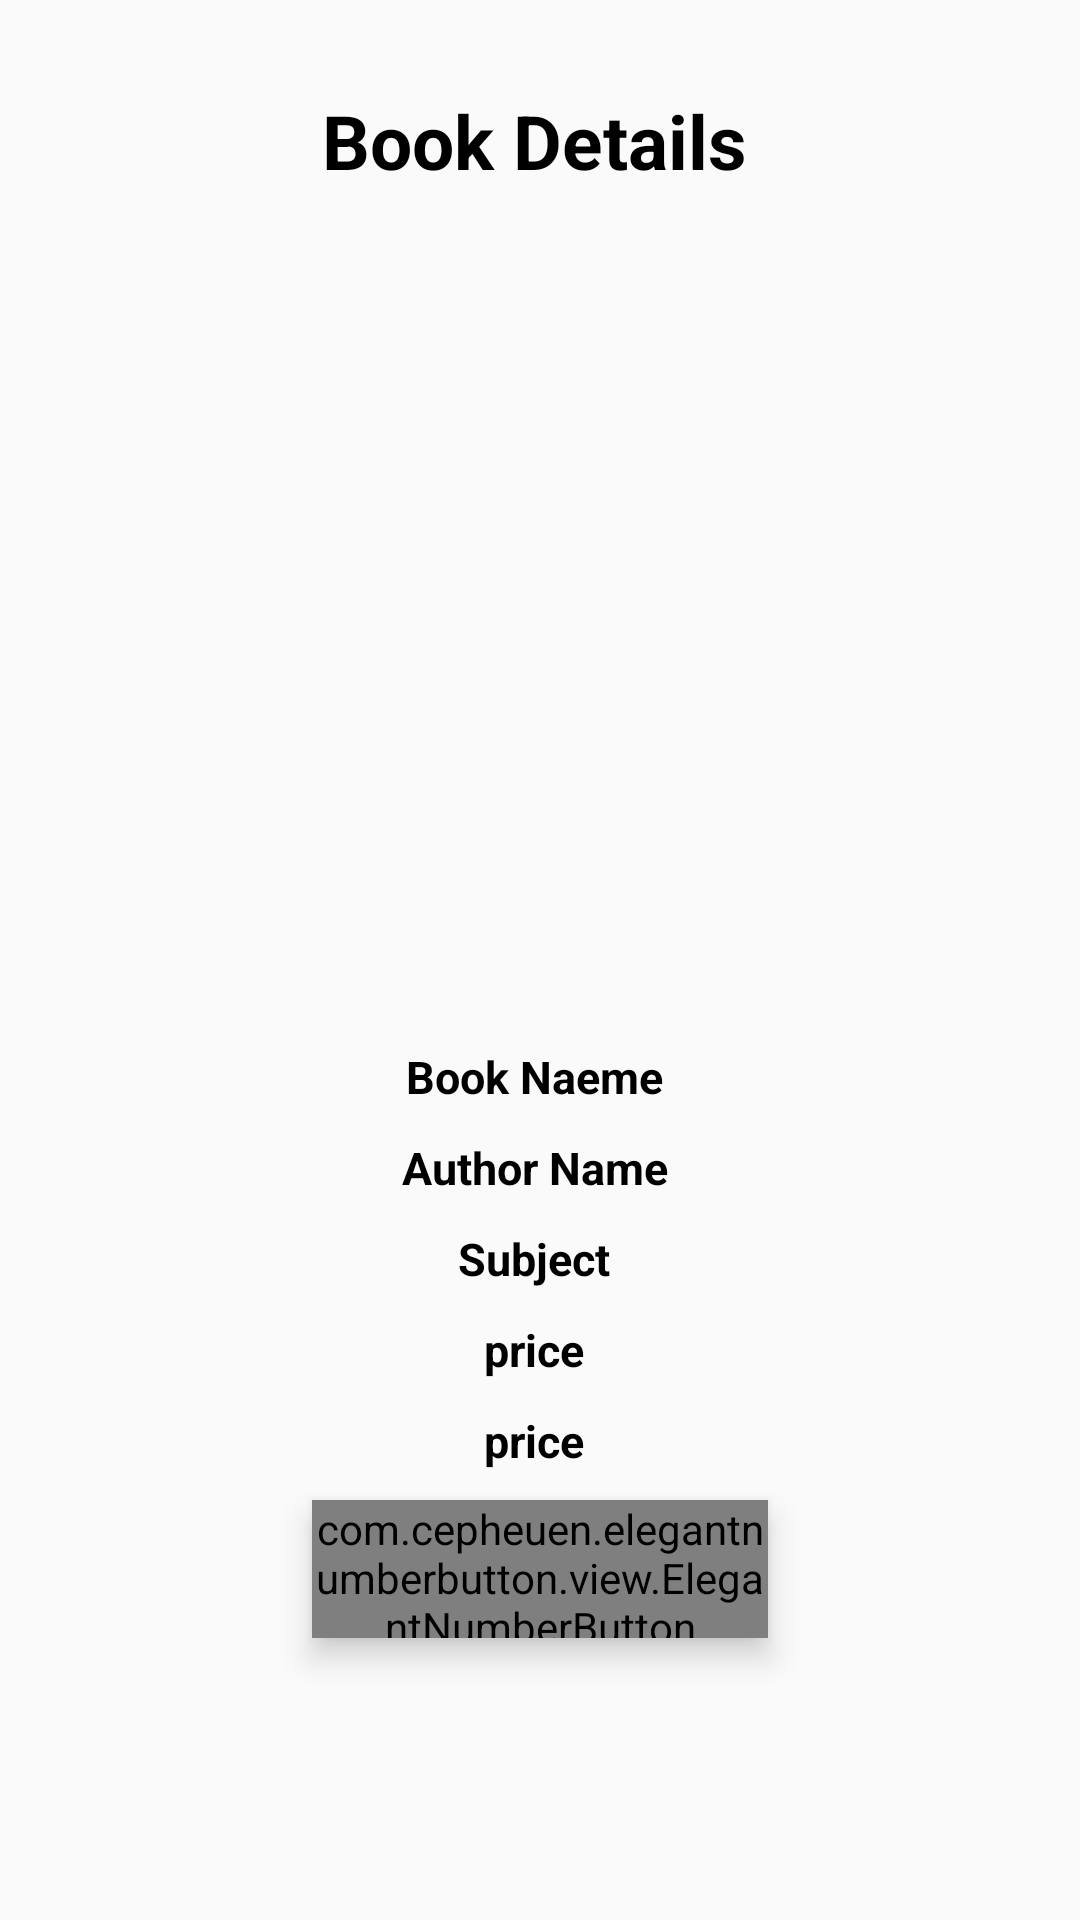

Android layout source for this screen:
<!-- AndroidManifest.xml: application theme AppTheme -->
<!-- res/layout/activity_productdetail.xml -->
<?xml version="1.0" encoding="utf-8"?>
<RelativeLayout xmlns:android="http://schemas.android.com/apk/res/android"
    xmlns:app="http://schemas.android.com/apk/res-auto"
    xmlns:tools="http://schemas.android.com/tools"
    android:layout_width="match_parent"
    android:layout_height="match_parent"
    tools:context=".ProductdetailActivity">

    <ScrollView
        android:layout_width="match_parent"
        android:layout_height="wrap_content"
        android:scrollbars="vertical"
        android:scrollbarStyle="insideInset">

    <LinearLayout
        android:layout_width="match_parent"
        android:layout_height="wrap_content"
        android:padding="20dp"
        android:gravity="center"
        android:theme="@style/AppTheme"
        android:orientation="vertical">
        <TextView

            android:layout_width="match_parent"
            android:layout_height="wrap_content"
            android:text="Book Details"
            android:textColor="@color/blackColor"
            android:textStyle="bold"
            android:textSize="25sp"
            android:gravity="center"
            android:layout_marginTop="10dp"
            />
      <ImageView
          android:id="@+id/bookphoto"
          android:layout_width="match_parent"
          android:layout_height="260dp"
          android:scaleType="center"
          android:layout_marginTop="15dp"
          />
      <TextView
          android:id="@+id/booknamedetail"
          android:layout_width="match_parent"
          android:layout_height="wrap_content"
          android:text="Book Naeme"
          android:textColor="@color/blackColor"
          android:textStyle="bold"
          android:textSize="15sp"
          android:gravity="center"
          android:layout_marginTop="10dp"
          />
        <TextView
            android:id="@+id/authornamedetail"
            android:layout_width="match_parent"
            android:layout_height="wrap_content"
            android:text="Author Name"
            android:textColor="@color/blackColor"
            android:textStyle="bold"
            android:textSize="15sp"
            android:gravity="center"
            android:layout_marginTop="10dp"
            />
        <TextView
            android:id="@+id/subjectdetail"
            android:layout_width="match_parent"
            android:layout_height="wrap_content"
            android:text="Subject"
            android:textColor="@color/blackColor"
            android:textStyle="bold"
            android:textSize="15sp"
            android:gravity="center"
            android:layout_marginTop="10dp"
            />
        <TextView
            android:id="@+id/pricedetail"
            android:layout_width="match_parent"
            android:layout_height="wrap_content"
            android:text="price"
            android:textColor="@color/blackColor"
            android:textStyle="bold"
            android:textSize="15sp"
            android:gravity="center"
            android:layout_marginTop="10dp"
            />
        <TextView
            android:id="@+id/iddetail"
            android:layout_width="match_parent"
            android:layout_height="wrap_content"
            android:text="price"
            android:textColor="@color/blackColor"
            android:textStyle="bold"
            android:textSize="15sp"
            android:gravity="center"
            android:layout_marginTop="10dp"
            />



    </LinearLayout>

    </ScrollView>

    <com.cepheuen.elegantnumberbutton.view.ElegantNumberButton
        android:id="@+id/number_btn"
        android:layout_width="152dp"
        android:layout_height="46dp"
        android:elevation="6dp"
        android:background="#1E15A6"
        app:backGroundColor="@color/bluecolor"
        app:textSize="16dp"
        app:initialNumber="1"
        app:finalNumber="10"
        android:layout_centerHorizontal="true"
        android:layout_marginTop="500dp"
        >

    </com.cepheuen.elegantnumberbutton.view.ElegantNumberButton>

    <com.google.android.material.floatingactionbutton.FloatingActionButton
        android:id="@+id/cart_detail"
        android:layout_width="wrap_content"
        android:layout_height="wrap_content"
        android:layout_alignParentRight="true"
        android:layout_marginTop="650dp"
        android:layout_marginRight="28dp"
        android:backgroundTint="@color/bluecolor"
        android:elevation="6dp"
        android:src="@mipmap/cart_white" />

    <Button
        android:id="@+id/cart_btn"
        style="@style/Widget.MaterialComponents.Button.Icon"
        android:layout_width="353dp"
        android:layout_height="60dp"
        android:layout_marginLeft="30dp"
        android:layout_marginRight="90dp"

        android:layout_marginTop="650dp"
        android:text=" + Add To Cart "
        android:textSize="20sp" />


</RelativeLayout>
<!-- resources referenced by this layout -->
<resources>
  <color name="blackColor">#000</color>
  <color name="bluecolor">#0A44D6</color>
  <!-- mipmap cart_white: png bitmap (mipmap-xxxhdpi, 2208 bytes) -->
  <style name="AppTheme" parent="Theme.AppCompat.Light.NoActionBar">
          
          <item name="colorPrimary">@color/orangecolor</item>
          <item name="colorPrimaryDark">@color/orangecolor</item>
          <item name="colorAccent">@color/colorAccent</item>
      </style>
  <color name="orangecolor">#FB8C00</color>
  <color name="colorAccent">#D81B60</color>
</resources>
